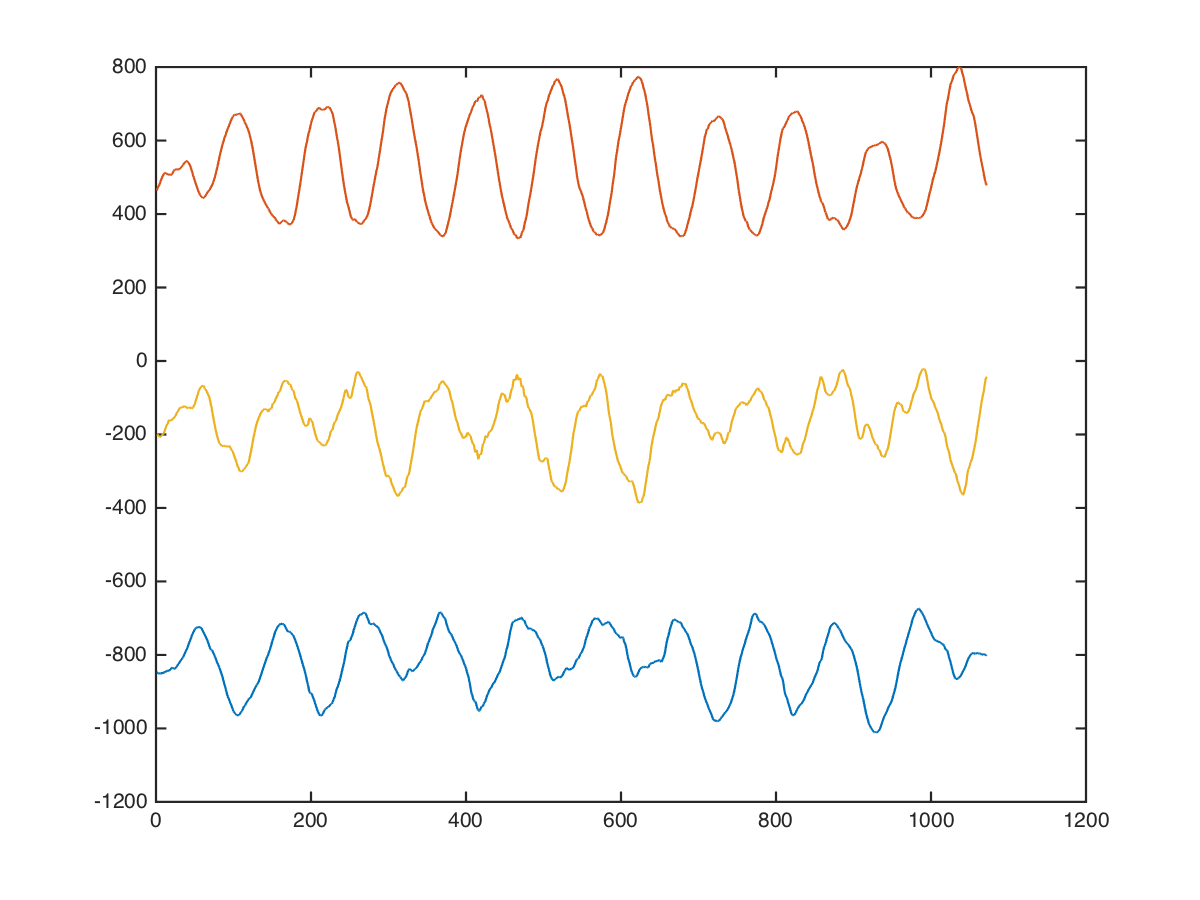

Data behind this chart, as committed beside it:
back, lat-pulldown-straight, 56, 10, -736, 400, -280
back, lat-pulldown-straight, 56, 10, -736, 299, -319
back, lat-pulldown-straight, 56, 10, -766, 357, -191
back, lat-pulldown-straight, 56, 10, -805, 464, -147
back, lat-pulldown-straight, 56, 10, -837, 355, -188
back, lat-pulldown-straight, 56, 10, -826, 323, -199
back, lat-pulldown-straight, 56, 10, -866, 271, -263
back, lat-pulldown-straight, 56, 10, -858, 298, -258
back, lat-pulldown-straight, 56, 10, -876, 317, -243
back, lat-pulldown-straight, 56, 10, -867, 333, -188
back, lat-pulldown-straight, 56, 10, -864, 419, -341
back, lat-pulldown-straight, 56, 10, -858, 452, -384
back, lat-pulldown-straight, 56, 10, -880, 456, -420
back, lat-pulldown-straight, 56, 10, -870, 556, -320
back, lat-pulldown-straight, 56, 10, -830, 592, -251
back, lat-pulldown-straight, 56, 10, -788, 453, -396
back, lat-pulldown-straight, 56, 10, -792, 441, -291
back, lat-pulldown-straight, 56, 10, -811, 553, -61
back, lat-pulldown-straight, 56, 10, -811, 595, -4
back, lat-pulldown-straight, 56, 10, -813, 528, -144
back, lat-pulldown-straight, 56, 10, -816, 464, -205
back, lat-pulldown-straight, 56, 10, -811, 443, -178
back, lat-pulldown-straight, 56, 10, -786, 413, -177
back, lat-pulldown-straight, 56, 10, -777, 526, -180
back, lat-pulldown-straight, 56, 10, -817, 677, -188
back, lat-pulldown-straight, 56, 10, -876, 636, -224
back, lat-pulldown-straight, 56, 10, -912, 587, -202
back, lat-pulldown-straight, 56, 10, -905, 645, -126
back, lat-pulldown-straight, 56, 10, -892, 648, -160
back, lat-pulldown-straight, 56, 10, -893, 581, -230
back, lat-pulldown-straight, 56, 10, -894, 509, -145
back, lat-pulldown-straight, 56, 10, -883, 422, -37
back, lat-pulldown-straight, 56, 10, -839, 374, -105
back, lat-pulldown-straight, 56, 10, -829, 395, -224
back, lat-pulldown-straight, 56, 10, -861, 356, -208
back, lat-pulldown-straight, 56, 10, -892, 273, -203
back, lat-pulldown-straight, 56, 10, -869, 363, -192
back, lat-pulldown-straight, 56, 10, -861, 341, -169
back, lat-pulldown-straight, 56, 10, -806, 324, -84
back, lat-pulldown-straight, 56, 10, -811, 373, -44
back, lat-pulldown-straight, 56, 10, -858, 429, -130
back, lat-pulldown-straight, 56, 10, -896, 479, -209
back, lat-pulldown-straight, 56, 10, -896, 481, -225
back, lat-pulldown-straight, 56, 10, -897, 527, -108
back, lat-pulldown-straight, 56, 10, -903, 524, -81
back, lat-pulldown-straight, 56, 10, -895, 555, -54
back, lat-pulldown-straight, 56, 10, -883, 580, -224
back, lat-pulldown-straight, 56, 10, -833, 542, -144
back, lat-pulldown-straight, 56, 10, -840, 515, -256
back, lat-pulldown-straight, 56, 10, -832, 569, -262
back, lat-pulldown-straight, 56, 10, -840, 592, -447
back, lat-pulldown-straight, 56, 10, -832, 568, -321
back, lat-pulldown-straight, 56, 10, -840, 615, -281
back, lat-pulldown-straight, 56, 10, -810, 631, -288
back, lat-pulldown-straight, 56, 10, -808, 625, -251
back, lat-pulldown-straight, 56, 10, -844, 595, -168
back, lat-pulldown-straight, 56, 10, -841, 585, -181
back, lat-pulldown-straight, 56, 10, -833, 556, -86
back, lat-pulldown-straight, 56, 10, -839, 538, -161
back, lat-pulldown-straight, 56, 10, -827, 543, -96
back, lat-pulldown-straight, 56, 10, -824, 524, -54
... 1,061 more rows
